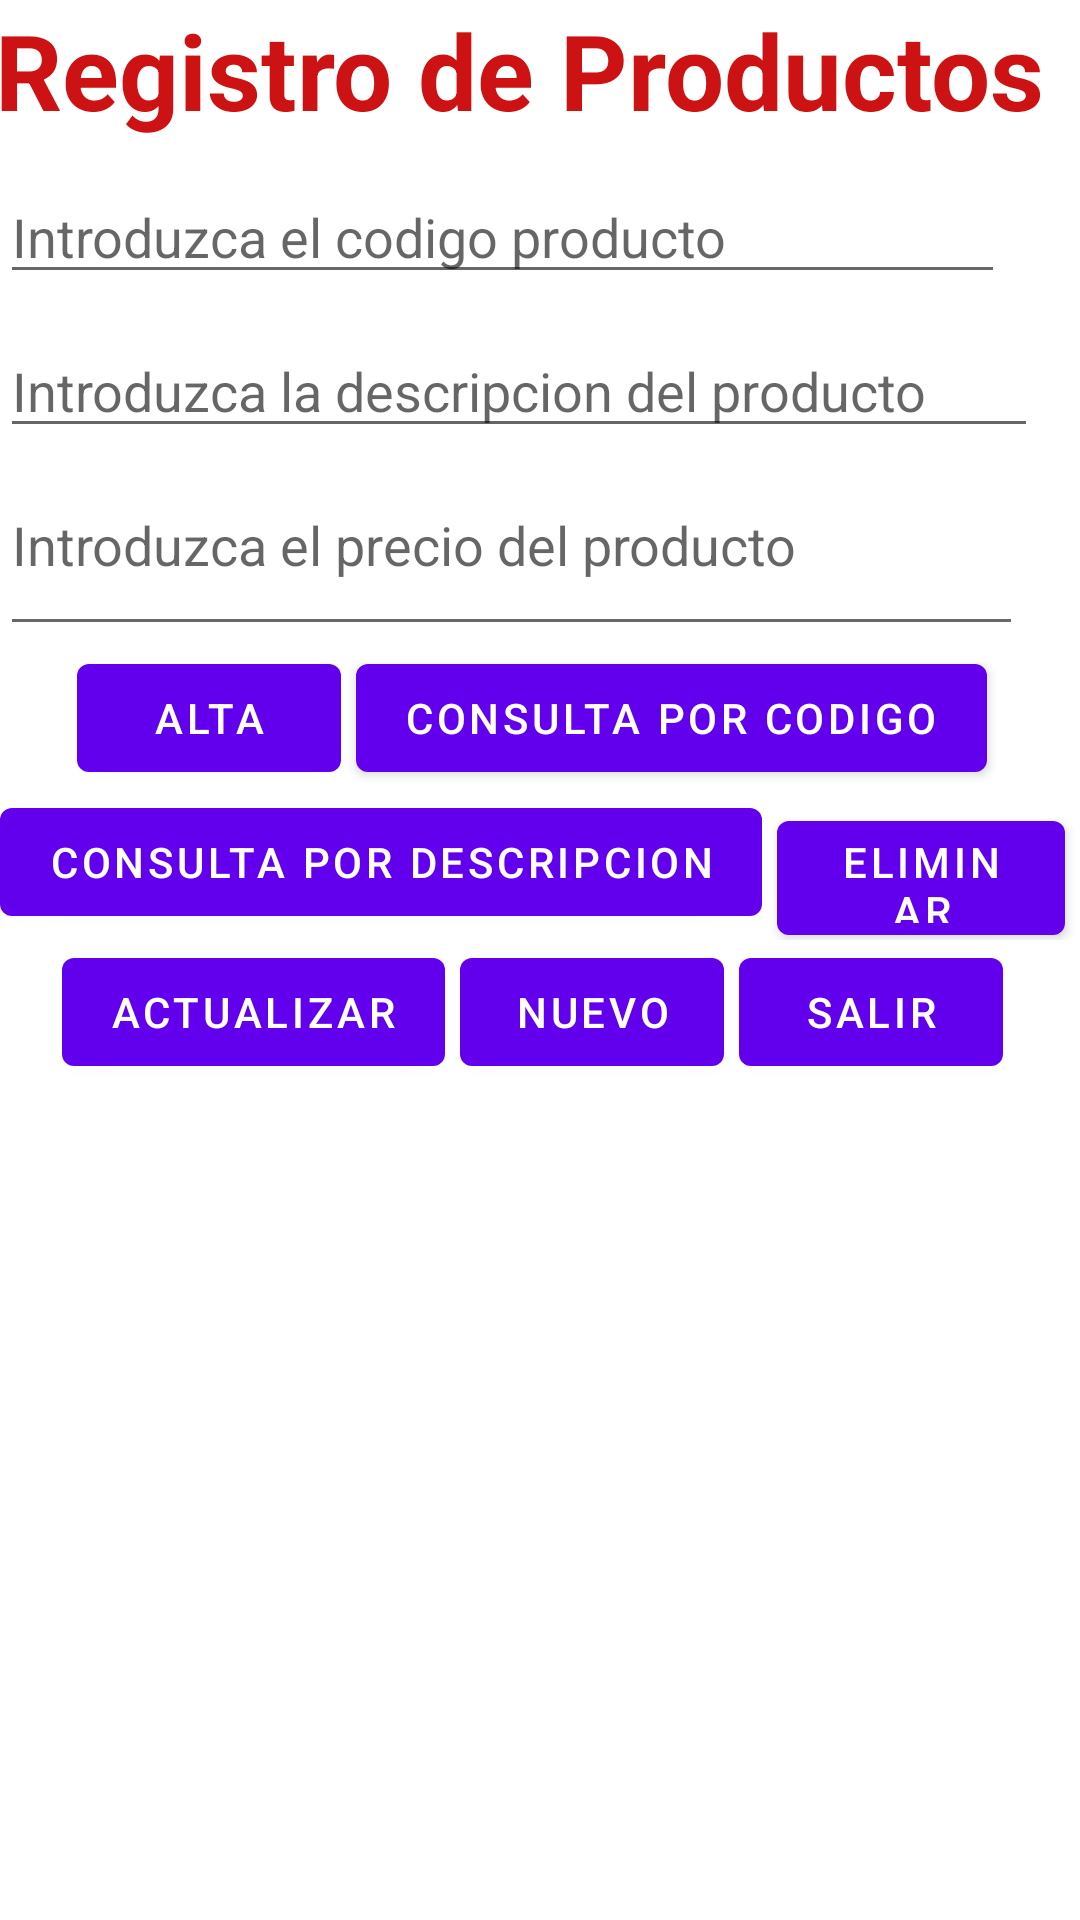

Reconstruct the res/layout file that produces this screen, plus the resources it refers to.
<!-- AndroidManifest.xml: application theme Theme.Crudsis21b -->
<!-- res/layout/content_main.xml -->
<?xml version="1.0" encoding="utf-8"?>
<LinearLayout xmlns:android="http://schemas.android.com/apk/res/android"
    xmlns:app="http://schemas.android.com/apk/res-auto"
    xmlns:tools="http://schemas.android.com/tools"
    android:layout_width="match_parent"
    android:layout_height="match_parent"
    android:orientation="vertical"
    android:layout_gravity="center"
    app:layout_behavior="@string/appbar_scrolling_view_behavior">


   <TextView
       android:id="@+id/textView"
       android:layout_width="wrap_content"
       android:layout_height="wrap_content"
       android:text="Registro de Productos "
       android:layout_margin="@dimen/fab_margin"
       android:textColor="@color/red"
       android:textStyle="bold"
       android:textSize="35dp"
       android:textAlignment="center"
       tools:layout_editor_absoluteX="35dp"
       tools:layout_editor_absoluteY="17dp"
       android:layout_marginRight="5dp"/>

   <ImageView
       android:layout_width="match_parent"
       android:layout_height="wrap_content"
      android:src="@drawable/descarga"/>


   <EditText
       android:id="@+id/et_codigo"
       android:layout_width="335dp"
       android:layout_height="wrap_content"
       android:layout_marginTop="10dp"
       android:layout_marginRight="5dp"
       android:ems="10"
       android:gravity="start|top"
       android:hint="Introduzca el codigo producto"
       android:inputType="text" />

   <EditText
       android:id="@+id/et_descripcion"
       android:layout_width="346dp"
       android:layout_height="wrap_content"
       android:layout_marginTop="10dp"
       android:layout_marginRight="5dp"
       android:ems="10"
       android:gravity="start|top"
       android:hint="Introduzca la descripcion del producto"
       android:inputType="text" />

   <EditText
       android:id="@+id/et_precio"
       android:layout_width="341dp"
       android:layout_height="56dp"
       android:layout_marginTop="10dp"
       android:layout_marginRight="5dp"
       android:ems="10"
       android:gravity="start|top"
       android:hint="Introduzca el precio del producto"
       android:inputType="text" />






   <LinearLayout
       android:layout_width="wrap_content"
       android:layout_height="wrap_content"
       android:orientation="horizontal"
       android:layout_gravity="center">

      <Button
          android:id="@+id/btnalta"
          android:layout_width="wrap_content"
          android:layout_height="wrap_content"
          android:text="Alta"
          android:layout_marginRight="5dp"

          />
      <Button
          android:id="@+id/btnconsultar"
          android:layout_width="wrap_content"
          android:layout_height="wrap_content"
          android:text="consulta por codigo"
          android:layout_marginRight="5dp"
          />


   </LinearLayout>

   <LinearLayout
       android:layout_width="wrap_content"
       android:layout_height="50dp"
       android:layout_gravity="center"
       android:orientation="horizontal">

      <Button
          android:id="@+id/btnconsulta2"
          android:layout_width="wrap_content"
          android:layout_height="wrap_content"
          android:text="consulta por descripcion"
          android:layout_marginRight="5dp"
          />
      <Button
          android:id="@+id/btneliminar"
          android:layout_width="wrap_content"
          android:layout_height="wrap_content"
          android:text="Eliminar"
          android:layout_marginRight="5dp"
          />


   </LinearLayout>

   <LinearLayout
       android:layout_width="wrap_content"
       android:layout_height="wrap_content"
       android:layout_gravity="center"
       android:orientation="horizontal">

      <Button
          android:id="@+id/btnmodificar"
          android:layout_width="wrap_content"
          android:layout_height="wrap_content"
          android:text="Actualizar"
          android:layout_marginRight="5dp"
          />

      <Button
          android:id="@+id/btnnuevo"
          android:layout_width="wrap_content"
          android:layout_height="wrap_content"
          android:text="Nuevo"
          android:layout_marginRight="5dp"
          />

      <Button
          android:id="@+id/btnsalir"
          android:layout_width="wrap_content"
          android:layout_height="wrap_content"
          android:text="Salir"
          android:layout_marginRight="5dp"
          />

   </LinearLayout>
</LinearLayout>
<!-- resources referenced by this layout -->
<resources>
  <color name="red">#CC1212</color>
  <style name="Theme.Crudsis21b" parent="Theme.MaterialComponents.DayNight.DarkActionBar">
          
          <item name="colorPrimary">@color/purple_500</item>
          <item name="colorPrimaryVariant">@color/purple_700</item>
          <item name="colorOnPrimary">@color/white</item>
          
          <item name="colorSecondary">@color/teal_200</item>
          <item name="colorSecondaryVariant">@color/teal_700</item>
          <item name="colorOnSecondary">@color/black</item>
          
          <item name="android:statusBarColor" tools:targetApi="l">?attr/colorPrimaryVariant</item>
          
      </style>
  <color name="purple_500">#FF6200EE</color>
  <color name="purple_700">#FF3700B3</color>
  <color name="white">#FFFFFFFF</color>
  <color name="teal_200">#FF03DAC5</color>
  <color name="teal_700">#FF018786</color>
  <color name="black">#FF000000</color>
</resources>
